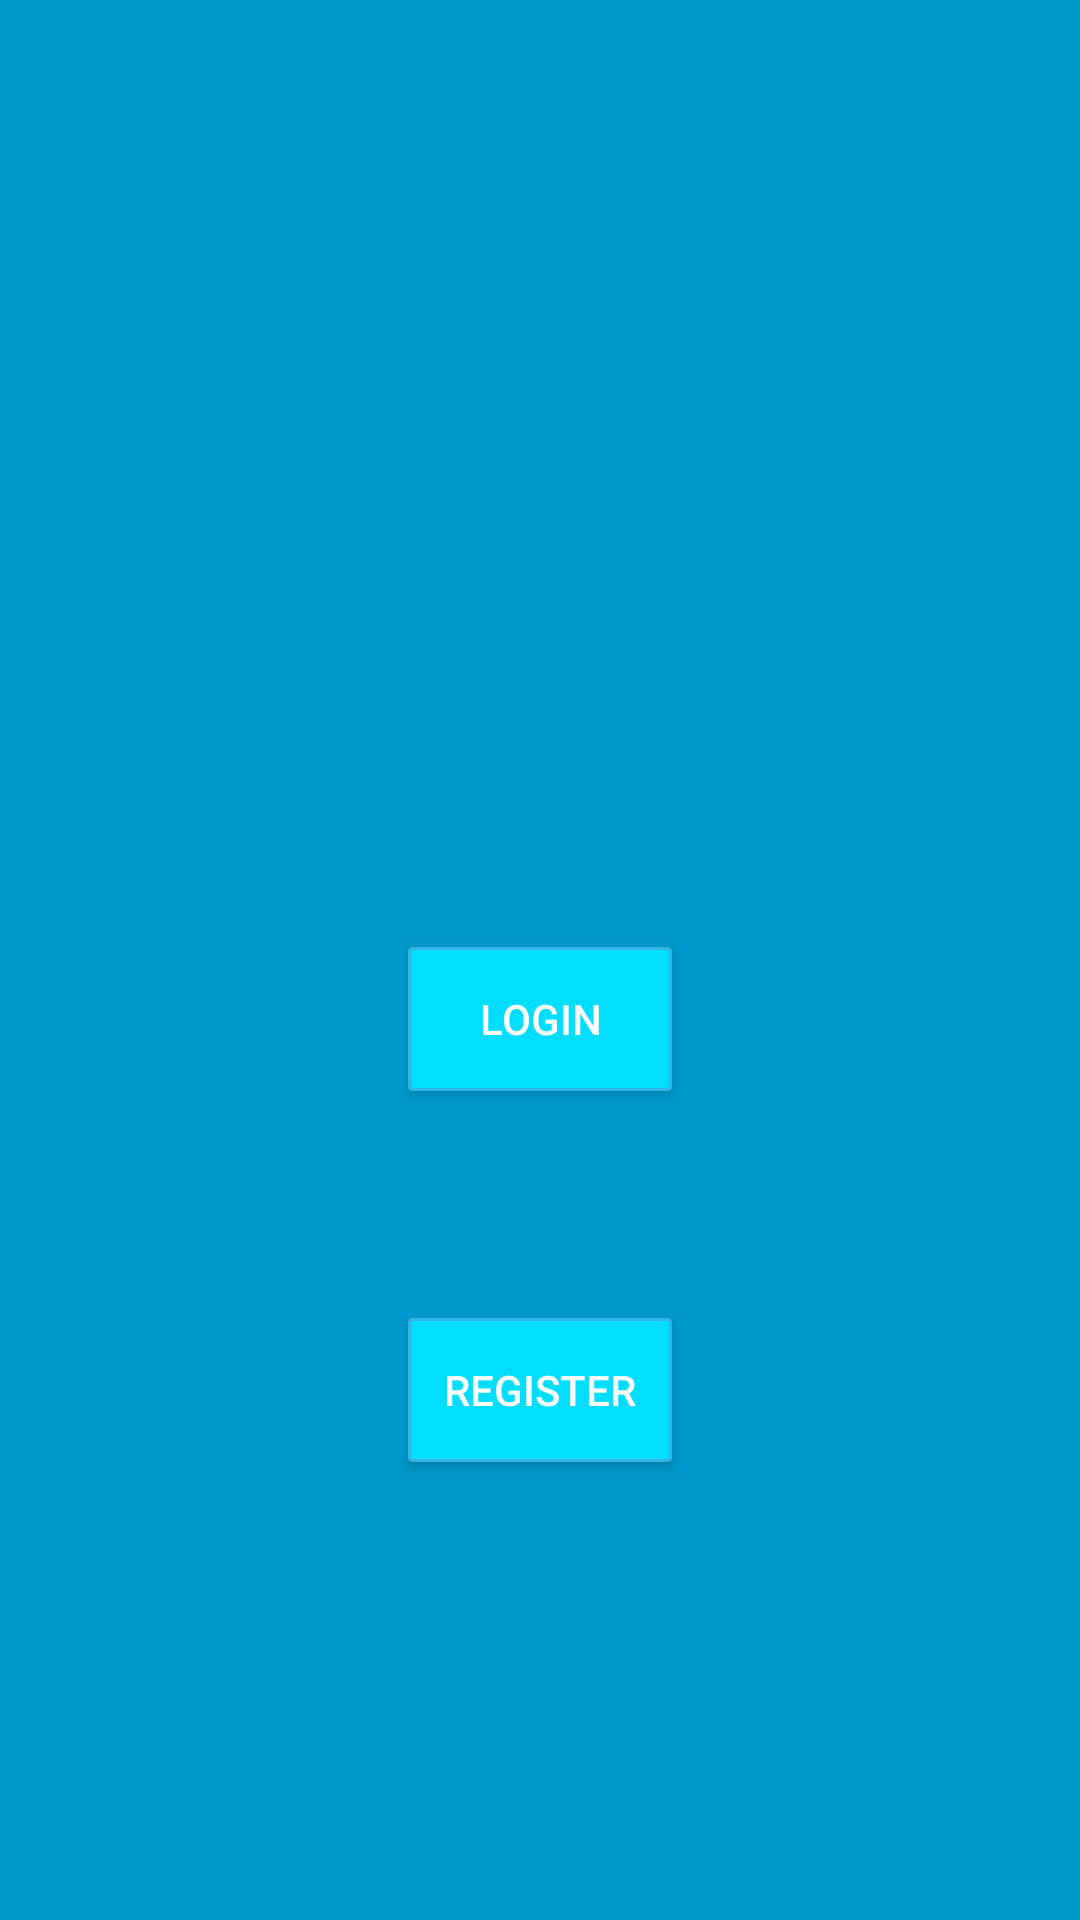

This screen was rendered from an Android layout file. Write that file and the resources it references.
<!-- AndroidManifest.xml: application theme AppTheme.Base -->
<!-- res/layout/activity_main.xml -->
<?xml version="1.0" encoding="utf-8"?>
<android.support.constraint.ConstraintLayout xmlns:android="http://schemas.android.com/apk/res/android"
    xmlns:app="http://schemas.android.com/apk/res-auto"
    xmlns:tools="http://schemas.android.com/tools"
    android:id="@+id/backgroundRelativeLayout"
    android:layout_width="match_parent"
    android:layout_height="match_parent"
    android:background="@android:color/holo_blue_dark"
    tools:context=".MainActivity">

    <ImageView
        android:id="@+id/logoImageView"
        android:layout_width="match_parent"
        android:layout_height="200dp"
        android:layout_marginBottom="8dp"
        android:layout_marginTop="16dp"
        app:layout_constraintBottom_toTopOf="@+id/signInButton"
        app:layout_constraintEnd_toEndOf="parent"
        app:layout_constraintStart_toStartOf="parent"
        app:layout_constraintTop_toTopOf="parent"
        app:srcCompat="@drawable/ticket" />

    <Button
        android:id="@+id/registerButton"
        android:layout_width="wrap_content"
        android:layout_height="wrap_content"
        android:layout_marginBottom="128dp"
        android:layout_marginEnd="148dp"
        android:layout_marginStart="148dp"
        android:layout_marginTop="43dp"
        android:background="@drawable/button_background"
        android:onClick="onRegister"
        android:text="@string/register"
        android:textColor="@color/primary_text_default_material_dark"
        app:layout_constraintBottom_toBottomOf="parent"
        app:layout_constraintEnd_toEndOf="parent"
        app:layout_constraintStart_toStartOf="parent"
        app:layout_constraintTop_toBottomOf="@+id/signInButton" />

    <Button
        android:id="@+id/signInButton"
        android:layout_width="wrap_content"
        android:layout_height="wrap_content"
        android:layout_marginBottom="8dp"
        android:layout_marginEnd="148dp"
        android:layout_marginStart="148dp"
        android:layout_marginTop="42dp"
        android:background="@drawable/button_background"
        android:onClick="onLogin"
        android:text="@string/login"
        android:textColor="@color/primary_text_default_material_dark"
        app:layout_constraintBottom_toTopOf="@+id/registerButton"
        app:layout_constraintEnd_toEndOf="parent"
        app:layout_constraintStart_toStartOf="parent"
        app:layout_constraintTop_toBottomOf="@+id/logoImageView" />


</android.support.constraint.ConstraintLayout>
<!-- resources referenced by this layout -->
<resources>
  <color name="primary_text_default_material_dark">#ffffff</color>
  <!-- drawable button_background (drawable) -->
  <?xml version="1.0" encoding="utf-8"?>
  <selector xmlns:android="http://schemas.android.com/apk/res/android">
  <item android:state_pressed="true">
      <shape>
          <solid
              android:color="@android:color/holo_blue_light"/>
          <stroke
              android:width="1dp"
              android:color="@android:color/holo_blue_light"/>
          <corners
              android:radius="1dp"/>
          <padding
              android:bottom="10dp"
              android:left="10dp"
              android:right="10dp"
              android:top="10dp"/>
      </shape>
  
  </item>
  <item>
      <shape>
          <solid
              android:color="@android:color/holo_blue_bright"/>
          <stroke
              android:width="1dp"
              android:color="@android:color/holo_blue_light"/>
          <corners
              android:radius="1dp"/>
          <padding
              android:bottom="10dp"
              android:left="10dp"
              android:right="10dp"
              android:top="10dp"/>
      </shape>
  </item>
  </selector>
  <string name="login">Login</string>
  <string name="register">Register</string>
  <style name="AppTheme.Base" parent="Theme.AppCompat.DayNight.NoActionBar">
          <item name="colorAccent">@android:color/holo_blue_bright</item>
          <item name="preferenceTheme">@style/PreferenceThemeOverlay</item>
      </style>
</resources>
